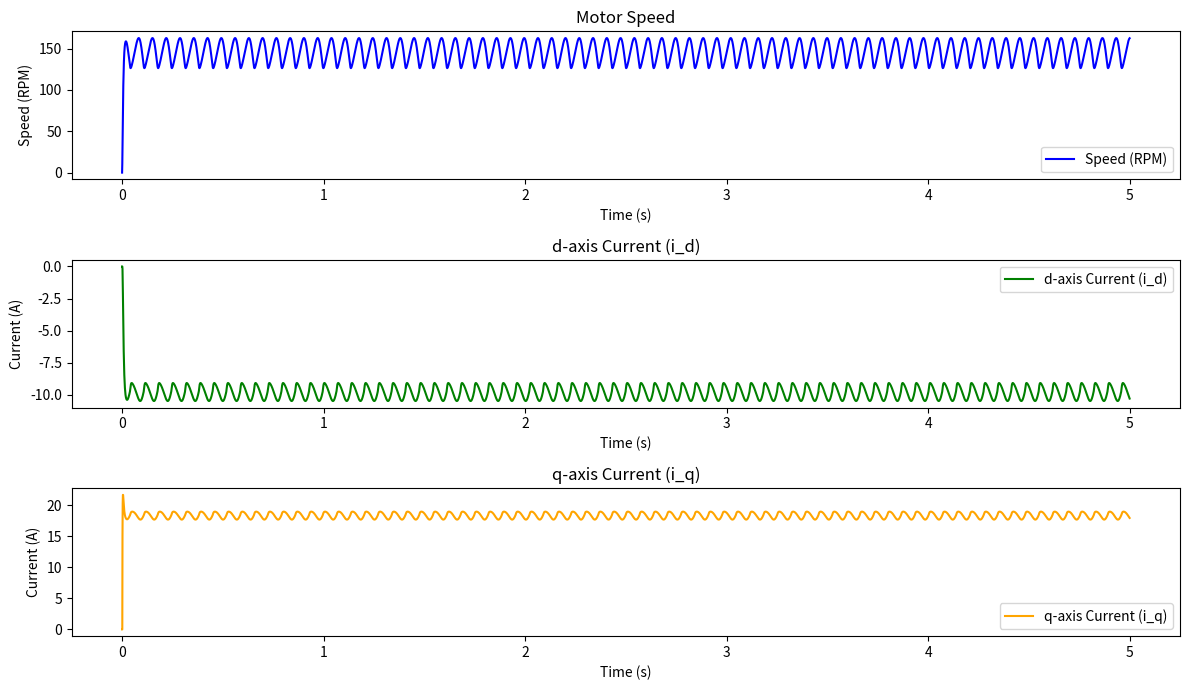

This chart was generated by the following Python code:
import numpy as np
import matplotlib.pyplot as plt
from scipy.integrate import solve_ivp

# Motor parameters based on technical data
R = 0.994  # Terminal resistance (Ohms)
L = 0.995e-3  # Terminal inductance (Henries)
Kt = 91e-3  # Torque constant (Nm/A)
Ke = 1 / 10.9956  # Back EMF constant (V/rad/s)
J = 44e-4  # Rotor inertia (kg.m^2)
B = 0.528e-3  # Mechanical damping (Nms)
V_nominal = 24  # Nominal voltage (Volts)
I_nominal = 10

n_poles_pairs = 14/2

# # PI controller parameters
# Kp_speed = 0.5  # Proportional gain for speed control
# Ki_speed = 0.005  # Integral gain for speed control
# Kp_current = 0.5  # Proportional gain for current control (d/q axis)
# Ki_current = 0.05  # Integral gain for current control (d/q axis)

# # Kp_speed = 10.0  # Proportional gain for speed control
# # Ki_speed = 0.01  # Integral gain for speed control
# # Kp_current = 2  # Proportional gain for current control (d/q axis)
# # Ki_current = 0.001  # Integral gain for current control (d/q axis)

# # Initialize PI controller states
# integral_error_speed = 0.0
# integral_error_id = 0.0
# integral_error_iq = 0.0


# Clarke Transform: Converts 3-phase (i_a, i_b, i_c) to (i_alpha, i_beta)
def clarke_transform(i_a, i_b, i_c):
    i_alpha = 2 / 3 * (i_a - i_b / 2 - i_c / 2)
    i_beta = 2 / 3 * (i_b * np.sqrt(3) / 2 - i_c * np.sqrt(3) / 2)
    return i_alpha, i_beta


# Inverse Clarke Transform: Converts (V_alpha, V_beta) back to 3-phase (V_a, V_b, V_c)
def inverse_clarke_transform(V_alpha, V_beta):
    V_a = V_alpha
    V_b = (-V_alpha + np.sqrt(3) * V_beta) / 2
    V_c = (-V_alpha - np.sqrt(3) * V_beta) / 2
    return V_a, V_b, V_c


# Park Transform: Converts (i_alpha, i_beta) to (i_d, i_q) in the rotating frame
def park_transform(i_alpha, i_beta, theta):
    i_d = i_alpha * np.cos(theta) + i_beta * np.sin(theta)
    i_q = -i_alpha * np.sin(theta) + i_beta * np.cos(theta)
    return i_d, i_q


# Inverse Park Transform: Converts (V_d, V_q) to (V_alpha, V_beta)
def inverse_park_transform(V_d, V_q, theta):
    V_alpha = V_d * np.cos(theta) - V_q * np.sin(theta)
    V_beta = V_d * np.sin(theta) + V_q * np.cos(theta)
    return V_alpha, V_beta


# Update the Back EMF calculation to account for direction
# def trapezoidal_emf(theta):
#     theta = np.mod(theta, 2 * np.pi)
#     if 0 <= theta < 2 * np.pi / 3:
#         return 1  # Phase A
#     elif 2 * np.pi / 3 <= theta < 4 * np.pi / 3:
#         return 0  # Phase B
#     else:
#         return -1  # Phase C
    
# def trapezoidal_emf(theta):
#     # theta = theta - 1/3 * np.pi
#     theta = np.mod(theta, 2 * np.pi)
#     if 0 <= theta < 2 * np.pi / 3:
#         return 1  # Phase A
#     elif np.pi <= theta < 5 * np.pi / 3:
#         return -1  # Phase B
#     else:
#         return 0  # Phase C
    
# def trapezoidal_emf(theta):
#     # theta = theta - 1/3 * np.pi
#     theta = np.mod(theta, 2 * np.pi)
#     if 0 <= theta < 1 * np.pi / 3 or 5 / 3 * np.pi <= theta < 2 * np.pi:
#         return 1  # Phase A
#     elif 2 * np.pi / 3 <= theta < 4 * np.pi / 3:
#         return -1  # Phase B
#     else:
#         return 0  # Phase C


def trapezoidal_emf(theta):
    theta = theta + 4/6 * np.pi
    theta = np.mod(theta, 2 * np.pi)
    if 0 <= theta < 1 * np.pi / 6:
        return 1 / (np.pi/6) * theta  
    
    elif np.pi / 6 <= theta < 5 * np.pi / 6:
        return 1
    
    elif 5 * np.pi / 6 <= theta < 7 * np.pi / 6:
        return -1 / (np.pi/6) * (theta - np.pi)
    
    elif 7 * np.pi / 6 <= theta < 11 * np.pi / 6:
        return -1
    
    else:
        return 1 / (np.pi/6) * (theta -2 * np.pi)
    

# # Modify the speed control to reverse the torque-producing current
# def speed_pi_controller(omega_ref_rpm, omega_rpm, dt):
#     global integral_error_speed

#     # Compute speed error
#     error = omega_rpm - omega_ref_rpm  # Invert the error calculation

#     # Update integral term
#     integral_error_speed += error * dt

#     # PI control law for i_q_ref (torque control)
#     i_q_ref = Kp_speed * error + Ki_speed * integral_error_speed

#     return i_q_ref


# Current PI controller for i_d and i_q control
# def current_pi_controller(i_ref, i_actual, integral_error, Kp, Ki, dt):
#     # Compute current error
#     error = i_ref - i_actual

#     # Update integral term
#     integral_error += error * dt

#     # PI control law for voltage
#     voltage_ref = Kp * error + Ki * integral_error

#     return voltage_ref, integral_error


# Convert angular velocity (rad/s) to RPM
def rad_s_to_rpm(omega):
    return omega * (60 / (2 * np.pi))


# Convert RPM to angular velocity (rad/s)
def rpm_to_rad_s(omega_rpm):
    return omega_rpm * (2 * np.pi / 60)


# Define BLDC motor dynamics function
def bldc_dynamics(t, state, V_a, V_b, V_c):
    i_a, i_b, i_c, omega, theta = state

    # Back EMF for each phase
    e_a = Ke * omega * trapezoidal_emf(theta) * n_poles_pairs
    e_b = Ke * omega * trapezoidal_emf(theta - 2 * np.pi / 3) * n_poles_pairs
    e_c = Ke * omega * trapezoidal_emf(theta + 2 * np.pi / 3) * n_poles_pairs

    # Electrical dynamics (di/dt for each phase)
    di_a_dt = (V_a - R * i_a - e_a) / L
    di_b_dt = (V_b - R * i_b - e_b) / L
    di_c_dt = (V_c - R * i_c - e_c) / L

    # Mechanical torque
    T_m = Kt * (i_a * trapezoidal_emf(theta) + i_b * trapezoidal_emf(theta - 2 * np.pi / 3) + i_c * trapezoidal_emf(
        theta + 2 * np.pi / 3)) * n_poles_pairs

    # Mechanical dynamics
    domega_dt = (T_m - B * omega) / J
    dtheta_dt = omega

    return [di_a_dt, di_b_dt, di_c_dt, domega_dt, dtheta_dt]


# Simulation parameters
dt = 0.001  # Sampling time (seconds)
T_max = 5
t_span = np.arange(0, T_max, dt)  # Time span for simulation (20 seconds)
initial_state = [0.0, 0.0, 0.0, 0.0, 0.0]  # Initial condition: [i_a, i_b, i_c, omega, theta]


# Initialize lists for storing results
omega_sol_rpm = [0]
theta_sol = [0]
i_d_sol = [0]
i_q_sol = [0]
V_a_sat_array = [0]
V_b_sat_array = [0]
V_c_sat_array = [0]
V_a_array = [0]
V_b_array = [0]
V_c_array = [0]

# reference_id = [0]
# reference_iq = [0]

# Initialize the integral errors for the PI controllers
# integral_error_speed = 0.0
# integral_error_id = 0.0
# integral_error_iq = 0.0

# Simulation loop
for t_idx in range(len(t_span) - 1):
    # Current state of the motor
    state = initial_state

    # Clarke Transformation: Get i_alpha and i_beta
    i_alpha, i_beta = clarke_transform(state[0], state[1], state[2])

    # Park Transformation: Get i_d and i_q
    i_d, i_q = park_transform(i_alpha, i_beta, state[4])

    # Store d and q currents
    i_d_sol.append(i_d)
    i_q_sol.append(i_q)

    # Get speed reference in RPM and apply speed PI controller
    # omega_ref_rpm = speed_reference_rpm[t_idx]
    # omega_rpm = rad_s_to_rpm(state[3])  # Convert omega from rad/s to RPM

    # i_q_ref = speed_pi_controller(omega_ref_rpm, omega_rpm, dt)

    # # Current control (for both i_d and i_q)
    # V_d, integral_error_id = current_pi_controller(i_d_ref, i_d, integral_error_id, Kp_current, Ki_current, dt)
    # V_q, integral_error_iq = current_pi_controller(i_q_ref, i_q, integral_error_iq, Kp_current, Ki_current, dt)

    V_d = 0
    V_q = V_nominal

    # Inverse Park Transform to get V_alpha and V_beta
    V_alpha, V_beta = inverse_park_transform(V_d, V_q, state[4])

    # Inverse Clarke Transform to get phase voltages V_a, V_b, V_c
    V_a, V_b, V_c = inverse_clarke_transform(V_alpha, V_beta)

    V_a_array.append(V_a)
    V_b_array.append(V_b)
    V_c_array.append(V_c)

    # Apply voltage limits (nominal voltage)
    V_a = np.clip(V_a, - V_nominal, V_nominal)
    V_b = np.clip(V_b, - V_nominal, V_nominal)
    V_c = np.clip(V_c, - V_nominal, V_nominal)

    V_a_sat_array.append(V_a)
    V_b_sat_array.append(V_b)
    V_c_sat_array.append(V_c)
    # V_a = V_nominal
    # V_b = V_nominal
    # V_c = V_nominal

    # Simulate motor dynamics using ODE solver
    sol = solve_ivp(bldc_dynamics, [0, dt], initial_state, args=(V_a, V_b, V_c), t_eval=[dt])
    # Clip to maximum currents
    # sol.y[:3, -1] = np.clip(sol.y[:3, -1], -I_nominal, I_nominal)
    initial_state = sol.y[:, -1]  # Update state with the result

    # Store the speed and position
    omega_sol_rpm.append(rad_s_to_rpm(initial_state[3]))  # Convert omega from rad/s to RPM
    theta_sol.append(initial_state[4])  # Append theta in radians

# Convert results to arrays for plotting
omega_sol_rpm = np.array(omega_sol_rpm)
theta_sol = np.array(theta_sol)
i_d_sol = np.array(i_d_sol)
i_q_sol = np.array(i_q_sol)

# Plotting
plt.figure(figsize=(12, 7))

plt.subplot(3, 1, 1)
plt.plot(t_span, omega_sol_rpm, label='Speed (RPM)', color='blue')
# plt.plot(t_span, speed_reference_rpm, label='Speed Reference (RPM)', color='red', linestyle='--')
plt.title('Motor Speed')
plt.xlabel('Time (s)')
plt.ylabel('Speed (RPM)')
plt.legend()

plt.subplot(3, 1, 2)
plt.plot(t_span, i_d_sol, label='d-axis Current (i_d)', color='green')
# plt.plot(t_span, reference_id, label='d-axis Current Reference (RPM)', color='red', linestyle='--')
plt.title('d-axis Current (i_d)')
plt.xlabel('Time (s)')
plt.ylabel('Current (A)')
plt.legend()

plt.subplot(3, 1, 3)
plt.plot(t_span, i_q_sol, label='q-axis Current (i_q)', color='orange')
# plt.plot(t_span, reference_iq, label='q-axis Current Reference (RPM)', color='red', linestyle='--')
plt.title('q-axis Current (i_q)')
plt.xlabel('Time (s)')
plt.ylabel('Current (A)')
plt.legend()

plt.tight_layout()

# plt.figure(figsize=(12, 7))

# plt.subplot(3, 1, 1)
# plt.plot(t_span, V_a_sat_array, color='blue')
# plt.plot(t_span, V_a_array, color='red', linestyle='--')
# plt.title('Phase A')
# plt.xlabel('Time (s)')

# plt.subplot(3, 1, 2)
# plt.plot(t_span, V_b_sat_array, color='blue')
# plt.plot(t_span, V_b_array, color='red', linestyle='--')
# plt.title('Phase B')
# plt.xlabel('Time (s)')

# plt.subplot(3, 1, 3)
# plt.plot(t_span, V_c_sat_array, color='blue')
# plt.plot(t_span, V_c_array, color='red', linestyle='--')
# plt.title('Phase C')
# plt.xlabel('Time (s)')

# plt.tight_layout()


plt.show()
